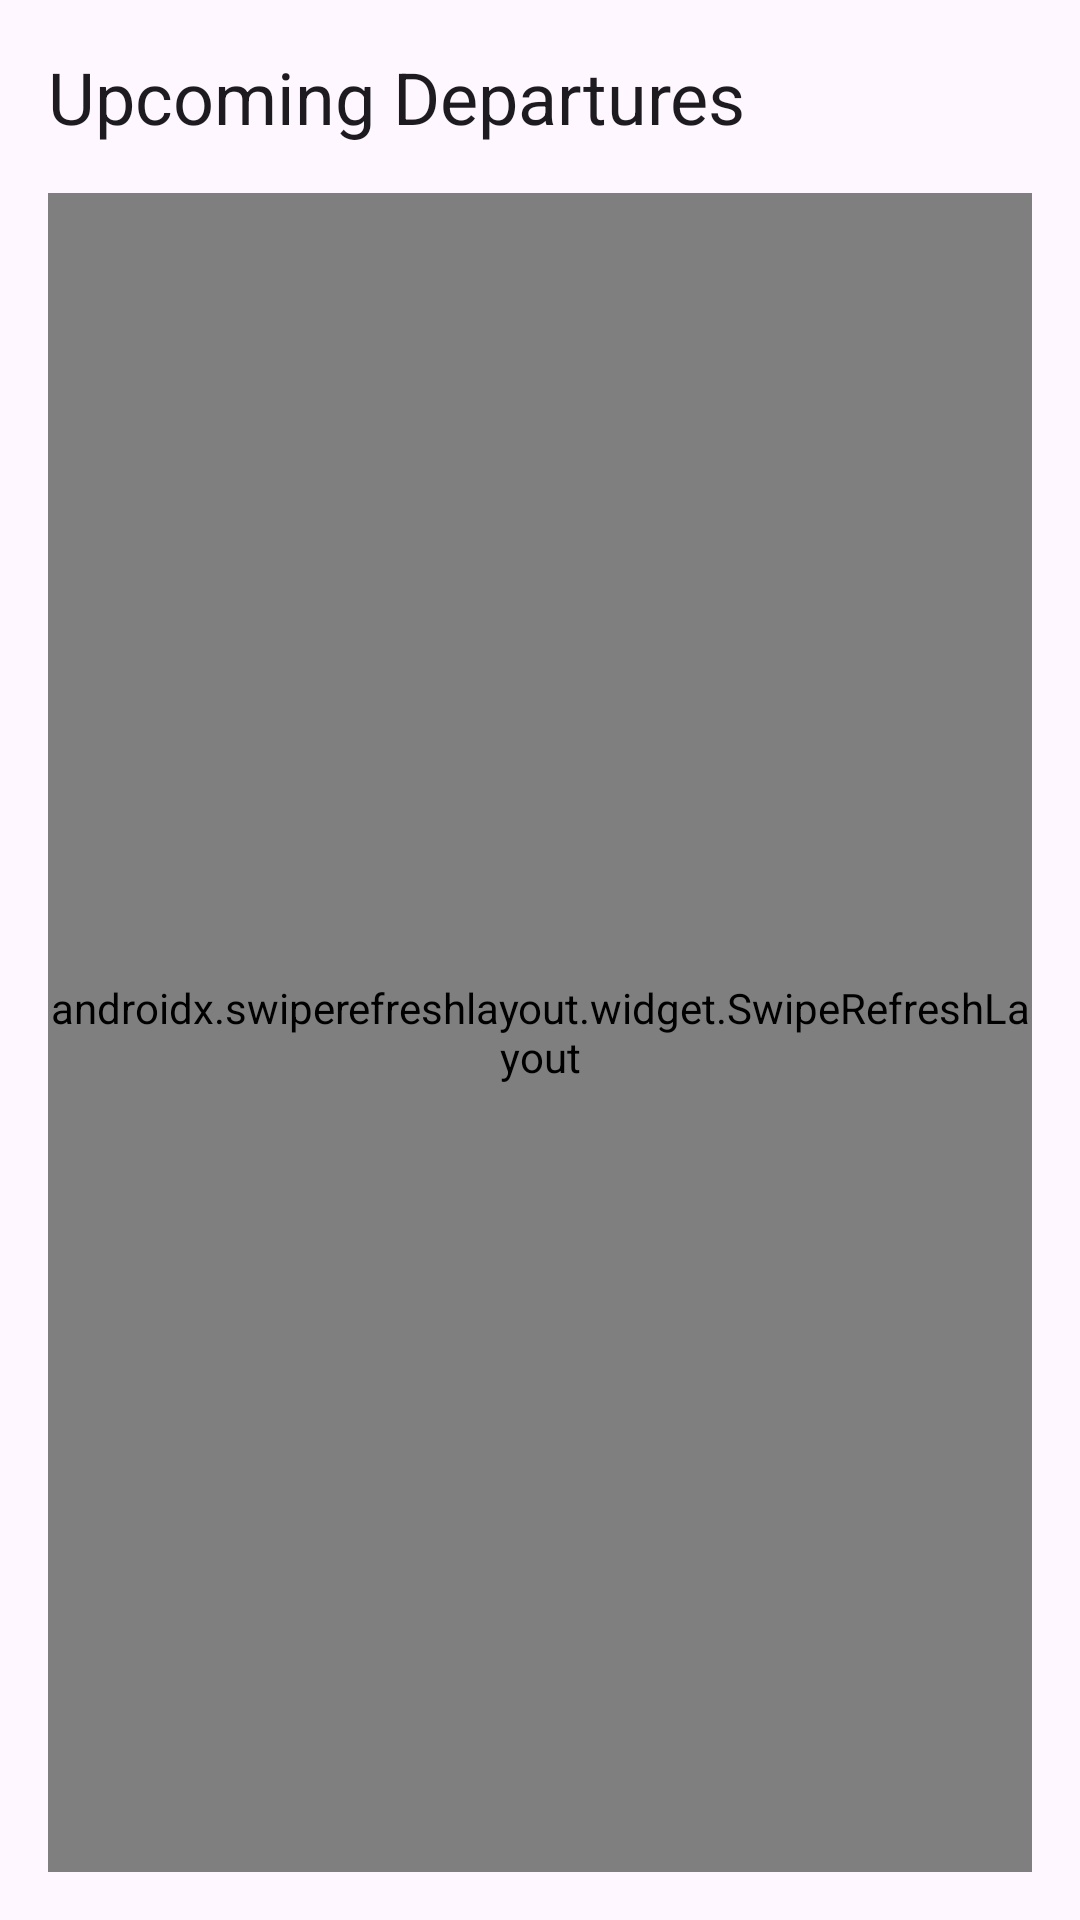

Android layout source for this screen:
<!-- AndroidManifest.xml: application theme Theme.DepartureChecklist -->
<!-- res/layout/fragment_event_list.xml -->
<?xml version="1.0" encoding="utf-8"?>
<androidx.constraintlayout.widget.ConstraintLayout xmlns:android="http://schemas.android.com/apk/res/android"
    xmlns:app="http://schemas.android.com/apk/res-auto"
    android:layout_width="match_parent"
    android:layout_height="match_parent"
    android:padding="@dimen/spacing_md">

    <TextView
        android:id="@+id/screenTitle"
        style="@style/TextAppearance.Material3.HeadlineSmall"
        android:layout_width="0dp"
        android:layout_height="wrap_content"
        android:text="@string/event_list_title"
        app:layout_constraintEnd_toEndOf="parent"
        app:layout_constraintStart_toStartOf="parent"
        app:layout_constraintTop_toTopOf="parent" />

    <androidx.swiperefreshlayout.widget.SwipeRefreshLayout
        android:id="@+id/swipeRefresh"
        android:layout_width="0dp"
        android:layout_height="0dp"
        android:layout_marginTop="@dimen/spacing_md"
        app:layout_constraintBottom_toBottomOf="parent"
        app:layout_constraintEnd_toEndOf="parent"
        app:layout_constraintStart_toStartOf="parent"
        app:layout_constraintTop_toBottomOf="@id/screenTitle">

        <FrameLayout
            android:layout_width="match_parent"
            android:layout_height="match_parent">

            <androidx.recyclerview.widget.RecyclerView
                android:id="@+id/eventRecyclerView"
                android:layout_width="match_parent"
                android:layout_height="match_parent"
                android:clipToPadding="false"
                android:paddingBottom="@dimen/list_bottom_padding" />

            <include
                android:id="@+id/emptyState"
                layout="@layout/layout_empty_state"
                android:layout_width="match_parent"
                android:layout_height="match_parent"
                android:visibility="gone" />

        </FrameLayout>
    </androidx.swiperefreshlayout.widget.SwipeRefreshLayout>

</androidx.constraintlayout.widget.ConstraintLayout>
<!-- res/layout/layout_empty_state.xml (included above) -->
<?xml version="1.0" encoding="utf-8"?>
<LinearLayout xmlns:android="http://schemas.android.com/apk/res/android"
    android:layout_width="match_parent"
    android:layout_height="wrap_content"
    android:gravity="center"
    android:orientation="vertical"
    android:padding="@dimen/spacing_lg">

    <ImageView
        android:id="@+id/emptyStateImage"
        android:layout_width="@dimen/empty_illustration_size"
        android:layout_height="@dimen/empty_illustration_size"
        android:contentDescription="@null"
        android:src="@drawable/ic_empty_state" />

    <TextView
        android:id="@+id/emptyStateTitle"
        style="@style/TextAppearance.Material3.TitleMedium"
        android:layout_width="wrap_content"
        android:layout_height="wrap_content"
        android:layout_marginTop="@dimen/spacing_md"
        android:text="@string/empty_state_title" />

    <TextView
        android:id="@+id/emptyStateSubtitle"
        style="@style/TextAppearance.Material3.BodyMedium"
        android:layout_width="wrap_content"
        android:layout_height="wrap_content"
        android:layout_marginTop="@dimen/spacing_sm"
        android:gravity="center"
        android:text="@string/empty_state_subtitle"
        android:textAlignment="center"
        android:textColor="@color/on_surface_muted" />

</LinearLayout>
<!-- resources referenced by this layout -->
<resources>
  <color name="on_surface_muted">#5F6B68</color>
  <dimen name="empty_illustration_size">120dp</dimen>
  <dimen name="list_bottom_padding">96dp</dimen>
  <dimen name="spacing_lg">24dp</dimen>
  <dimen name="spacing_md">16dp</dimen>
  <dimen name="spacing_sm">8dp</dimen>
  <!-- drawable ic_empty_state (drawable) -->
  <vector xmlns:android="http://schemas.android.com/apk/res/android"
      android:width="120dp"
      android:height="120dp"
      android:viewportWidth="120"
      android:viewportHeight="120">
      <path
          android:fillColor="#E0F2F1"
          android:pathData="M60,8A52,52 0 1,1 8,60A52,52 0 0,1 60,8Z" />
      <path
          android:fillColor="#00897B"
          android:pathData="M39,33h42a8,8 0 0,1 8,8v38a8,8 0 0,1 -8,8H39a8,8 0 0,1 -8,-8V41a8,8 0 0,1 8,-8z" />
      <path
          android:fillColor="#FFFFFF"
          android:pathData="M45,48h30v4H45zM45,58h22v4H45zM45,68h16v4H45z" />
      <path
          android:fillColor="#80CBC4"
          android:pathData="M77,74m-10,0a10,10 0 1,1 20,0a10,10 0 1,1 -20,0" />
      <path
          android:fillColor="#FFFFFF"
          android:pathData="M76,74l4,4l8,-10l3,2l-10,13l-7,-7z" />
  </vector>
  <string name="empty_state_subtitle">Grant calendar access or pull to refresh to see departures in the next 14 days.</string>
  <string name="empty_state_title">No upcoming events</string>
  <string name="event_list_title">Upcoming Departures</string>
  <style name="Theme.DepartureChecklist" parent="Theme.Material3.Light.NoActionBar">
          <item name="colorPrimary">@color/teal_primary</item>
          <item name="colorPrimaryContainer">@color/teal_primary</item>
          <item name="colorSecondary">@color/teal_primary_dark</item>
          <item name="android:statusBarColor" tools:targetApi="l">@color/teal_primary_dark</item>
          <item name="materialAlertDialogTheme">@style/ThemeOverlay.DepartureChecklist.MaterialAlertDialog</item>
          <item name="textInputStyle">@style/Widget.DepartureChecklist.TextInputLayout.OutlinedBox</item>
      </style>
  <color name="teal_primary">#00897B</color>
  <color name="teal_primary_dark">#00695C</color>
  <style name="ThemeOverlay.DepartureChecklist.MaterialAlertDialog" parent="ThemeOverlay.Material3.MaterialAlertDialog" />
  <style name="Widget.DepartureChecklist.TextInputLayout.OutlinedBox" parent="Widget.Material3.TextInputLayout.OutlinedBox" />
</resources>
